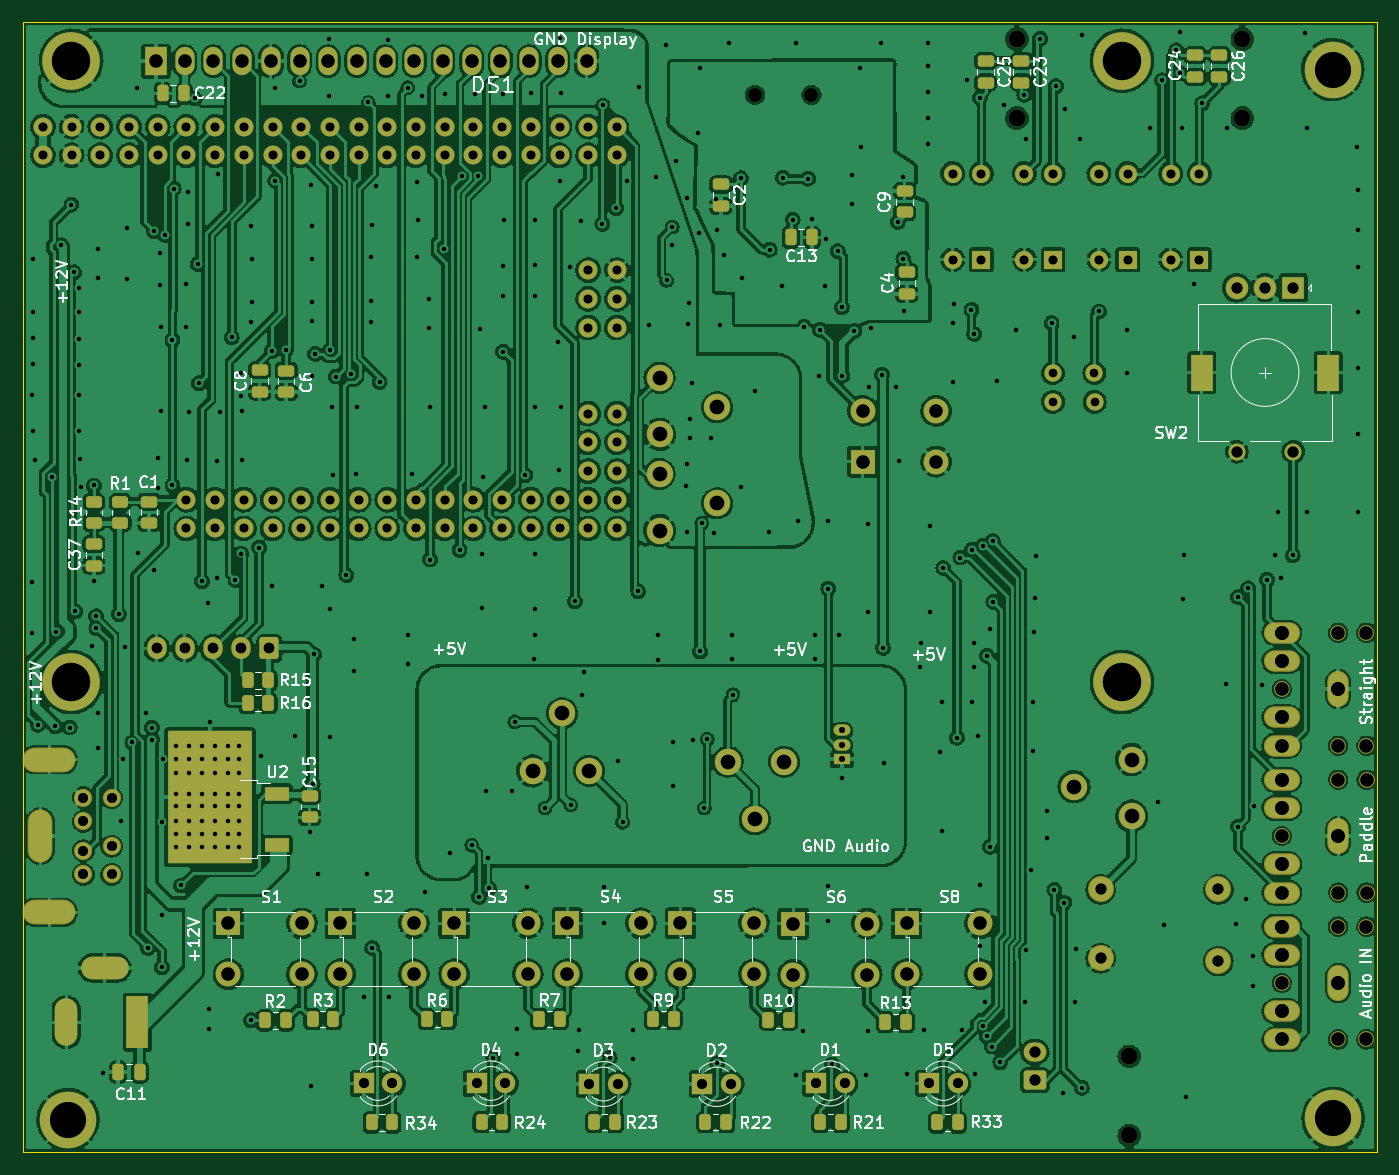
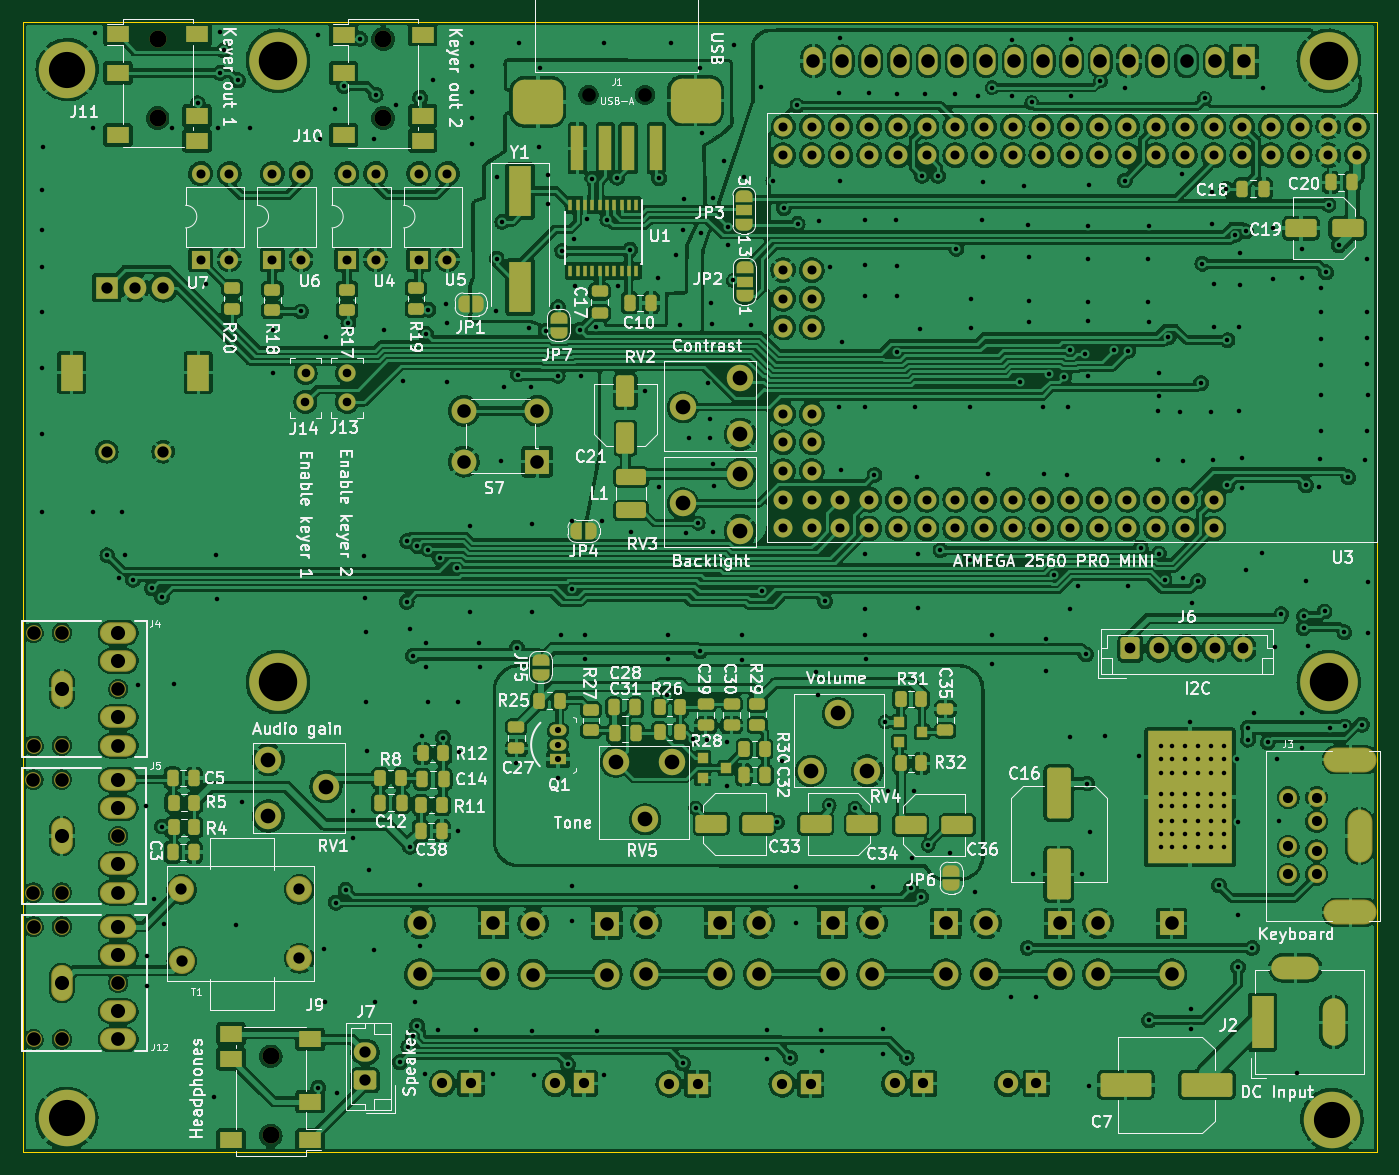
Circuit board: 11 layer files. Board 119.9 x 100.1 mm.
- bottom_copper: Keyer_MEGA2560-B_Cu.gbr (1188747 bytes)
- bottom_mask: Keyer_MEGA2560-B_Mask.gbr (18713 bytes)
- paste: Keyer_MEGA2560-B_Paste.gbr (7267 bytes)
- bottom_silk: Keyer_MEGA2560-B_Silkscreen.gbr (124134 bytes)
- outline: Keyer_MEGA2560-Edge_Cuts.gbr (701 bytes)
- top_copper: Keyer_MEGA2560-F_Cu.gbr (1002757 bytes)
- top_mask: Keyer_MEGA2560-F_Mask.gbr (13118 bytes)
- paste: Keyer_MEGA2560-F_Paste.gbr (4204 bytes)
- top_silk: Keyer_MEGA2560-F_Silkscreen.gbr (65696 bytes)
- drill: Keyer_MEGA2560-NPTH.drl (884 bytes)
- drill: Keyer_MEGA2560-PTH.drl (14018 bytes)

=== bottom_copper: Keyer_MEGA2560-B_Cu.gbr (1188747 bytes, source omitted) ===
=== bottom_mask: Keyer_MEGA2560-B_Mask.gbr (18713 bytes, source omitted) ===
=== paste: Keyer_MEGA2560-B_Paste.gbr (7267 bytes, source omitted) ===
=== bottom_silk: Keyer_MEGA2560-B_Silkscreen.gbr (124134 bytes, source omitted) ===
=== outline: Keyer_MEGA2560-Edge_Cuts.gbr ===
%TF.GenerationSoftware,KiCad,Pcbnew,(6.0.11-0)*%
%TF.CreationDate,2023-05-23T17:58:13+02:00*%
%TF.ProjectId,Keyer_MEGA2560,4b657965-725f-44d4-9547-41323536302e,rev?*%
%TF.SameCoordinates,Original*%
%TF.FileFunction,Profile,NP*%
%FSLAX46Y46*%
G04 Gerber Fmt 4.6, Leading zero omitted, Abs format (unit mm)*
G04 Created by KiCad (PCBNEW (6.0.11-0)) date 2023-05-23 17:58:13*
%MOMM*%
%LPD*%
G01*
G04 APERTURE LIST*
%TA.AperFunction,Profile*%
%ADD10C,0.100000*%
%TD*%
G04 APERTURE END LIST*
D10*
X295402000Y-73914000D02*
X295402000Y-173990000D01*
X175514000Y-73914000D02*
X295402000Y-73914000D01*
X175514000Y-173990000D02*
X175514000Y-73914000D01*
X295402000Y-173990000D02*
X175514000Y-173990000D01*
M02*

=== top_copper: Keyer_MEGA2560-F_Cu.gbr (1002757 bytes, source omitted) ===
=== top_mask: Keyer_MEGA2560-F_Mask.gbr (13118 bytes, source omitted) ===
=== paste: Keyer_MEGA2560-F_Paste.gbr ===
%TF.GenerationSoftware,KiCad,Pcbnew,(6.0.11-0)*%
%TF.CreationDate,2023-05-23T17:58:12+02:00*%
%TF.ProjectId,Keyer_MEGA2560,4b657965-725f-44d4-9547-41323536302e,rev?*%
%TF.SameCoordinates,Original*%
%TF.FileFunction,Paste,Top*%
%TF.FilePolarity,Positive*%
%FSLAX46Y46*%
G04 Gerber Fmt 4.6, Leading zero omitted, Abs format (unit mm)*
G04 Created by KiCad (PCBNEW (6.0.11-0)) date 2023-05-23 17:58:12*
%MOMM*%
%LPD*%
G01*
G04 APERTURE LIST*
G04 Aperture macros list*
%AMRoundRect*
0 Rectangle with rounded corners*
0 $1 Rounding radius*
0 $2 $3 $4 $5 $6 $7 $8 $9 X,Y pos of 4 corners*
0 Add a 4 corners polygon primitive as box body*
4,1,4,$2,$3,$4,$5,$6,$7,$8,$9,$2,$3,0*
0 Add four circle primitives for the rounded corners*
1,1,$1+$1,$2,$3*
1,1,$1+$1,$4,$5*
1,1,$1+$1,$6,$7*
1,1,$1+$1,$8,$9*
0 Add four rect primitives between the rounded corners*
20,1,$1+$1,$2,$3,$4,$5,0*
20,1,$1+$1,$4,$5,$6,$7,0*
20,1,$1+$1,$6,$7,$8,$9,0*
20,1,$1+$1,$8,$9,$2,$3,0*%
G04 Aperture macros list end*
%ADD10RoundRect,0.250000X0.262500X0.450000X-0.262500X0.450000X-0.262500X-0.450000X0.262500X-0.450000X0*%
%ADD11RoundRect,0.250000X-0.250000X-0.475000X0.250000X-0.475000X0.250000X0.475000X-0.250000X0.475000X0*%
%ADD12RoundRect,0.250000X0.475000X-0.250000X0.475000X0.250000X-0.475000X0.250000X-0.475000X-0.250000X0*%
%ADD13RoundRect,0.250000X-0.450000X0.262500X-0.450000X-0.262500X0.450000X-0.262500X0.450000X0.262500X0*%
%ADD14RoundRect,0.250000X-0.475000X0.250000X-0.475000X-0.250000X0.475000X-0.250000X0.475000X0.250000X0*%
%ADD15RoundRect,0.250000X-0.262500X-0.450000X0.262500X-0.450000X0.262500X0.450000X-0.262500X0.450000X0*%
%ADD16RoundRect,0.250000X0.250000X0.475000X-0.250000X0.475000X-0.250000X-0.475000X0.250000X-0.475000X0*%
%ADD17R,2.200000X1.200000*%
G04 APERTURE END LIST*
D10*
%TO.C,R33*%
X258265300Y-171348400D03*
X256440300Y-171348400D03*
%TD*%
D11*
%TO.C,C11*%
X183962000Y-166878000D03*
X185862000Y-166878000D03*
%TD*%
D12*
%TO.C,C6*%
X198831200Y-106715600D03*
X198831200Y-104815600D03*
%TD*%
D13*
%TO.C,R1*%
X184150000Y-116435500D03*
X184150000Y-118260500D03*
%TD*%
D12*
%TO.C,C15*%
X200914000Y-144333000D03*
X200914000Y-142433000D03*
%TD*%
D14*
%TO.C,C9*%
X253561820Y-88900000D03*
X253561820Y-90800000D03*
%TD*%
D15*
%TO.C,R13*%
X251868300Y-162458400D03*
X253693300Y-162458400D03*
%TD*%
D10*
%TO.C,R23*%
X227932587Y-171323000D03*
X226107587Y-171323000D03*
%TD*%
%TO.C,R22*%
X237767500Y-171323000D03*
X235942500Y-171323000D03*
%TD*%
D12*
%TO.C,C4*%
X253765020Y-98013600D03*
X253765020Y-96113600D03*
%TD*%
D16*
%TO.C,C13*%
X245383020Y-93014800D03*
X243483020Y-93014800D03*
%TD*%
D15*
%TO.C,R2*%
X196953500Y-162306000D03*
X198778500Y-162306000D03*
%TD*%
%TO.C,R9*%
X231294300Y-162204400D03*
X233119300Y-162204400D03*
%TD*%
D14*
%TO.C,C26*%
X281432000Y-76901000D03*
X281432000Y-78801000D03*
%TD*%
D17*
%TO.C,U2*%
X198002000Y-146806000D03*
X198002000Y-142246000D03*
%TD*%
D15*
%TO.C,R7*%
X221235900Y-162204400D03*
X223060900Y-162204400D03*
%TD*%
D14*
%TO.C,C23*%
X263906000Y-77409000D03*
X263906000Y-79309000D03*
%TD*%
D12*
%TO.C,C37*%
X181813200Y-122057200D03*
X181813200Y-120157200D03*
%TD*%
D15*
%TO.C,R6*%
X211279100Y-162204400D03*
X213104100Y-162204400D03*
%TD*%
D10*
%TO.C,R24*%
X217955500Y-171323000D03*
X216130500Y-171323000D03*
%TD*%
D15*
%TO.C,R10*%
X241505100Y-162255200D03*
X243330100Y-162255200D03*
%TD*%
D12*
%TO.C,C1*%
X186690000Y-118298000D03*
X186690000Y-116398000D03*
%TD*%
D10*
%TO.C,R34*%
X208227300Y-171348400D03*
X206402300Y-171348400D03*
%TD*%
D15*
%TO.C,R16*%
X195429500Y-134239000D03*
X197254500Y-134239000D03*
%TD*%
%TO.C,R3*%
X201169900Y-162204400D03*
X202994900Y-162204400D03*
%TD*%
D10*
%TO.C,R21*%
X247927500Y-171323000D03*
X246102500Y-171323000D03*
%TD*%
D13*
%TO.C,R14*%
X181813200Y-116435500D03*
X181813200Y-118260500D03*
%TD*%
D14*
%TO.C,C25*%
X260731000Y-77409000D03*
X260731000Y-79309000D03*
%TD*%
D15*
%TO.C,R15*%
X195429500Y-132207000D03*
X197254500Y-132207000D03*
%TD*%
D11*
%TO.C,C22*%
X187899000Y-80264000D03*
X189799000Y-80264000D03*
%TD*%
D14*
%TO.C,C2*%
X237305820Y-88335000D03*
X237305820Y-90235000D03*
%TD*%
D12*
%TO.C,C8*%
X196494400Y-106664800D03*
X196494400Y-104764800D03*
%TD*%
D14*
%TO.C,C24*%
X279273000Y-76901000D03*
X279273000Y-78801000D03*
%TD*%
M02*

=== top_silk: Keyer_MEGA2560-F_Silkscreen.gbr (65696 bytes, source omitted) ===
=== drill: Keyer_MEGA2560-NPTH.drl ===
M48
; DRILL file {KiCad (6.0.11-0)} date martes, 23 de mayo de 2023, 17:56:36
; FORMAT={-:-/ absolute / metric / decimal}
; #@! TF.CreationDate,2023-05-23T17:56:36+02:00
; #@! TF.GenerationSoftware,Kicad,Pcbnew,(6.0.11-0)
; #@! TF.FileFunction,NonPlated,1,2,NPTH
FMAT,2
METRIC
; #@! TA.AperFunction,NonPlated,NPTH,ComponentDrill
T1C1.199
; #@! TA.AperFunction,NonPlated,NPTH,ComponentDrill
T2C1.200
; #@! TA.AperFunction,NonPlated,NPTH,ComponentDrill
T3C1.500
%
G90
G05
T1
X286.94Y-132.994
X286.94Y-159.004
X286.949Y-145.999
X291.939Y-127.996
X291.939Y-137.993
X291.939Y-154.005
X291.939Y-164.003
X291.948Y-141.0
X291.948Y-150.998
X294.438Y-127.996
X294.438Y-137.993
X294.438Y-154.005
X294.438Y-164.003
X294.447Y-141.0
X294.447Y-150.998
T2
X240.324Y-80.424
X245.324Y-80.424
T3
X263.5Y-75.465
X263.5Y-82.465
X273.456Y-165.499
X273.456Y-172.499
X283.464Y-75.456
X283.464Y-82.456
T0
M30

=== drill: Keyer_MEGA2560-PTH.drl (14018 bytes, source omitted) ===
